Run: headless pygame with SDL's dummy video driver; simulated clock (each Clock.tick advances the game by its frame time, no real sleeping); random seed 0; keys injected as events and as key.get_pressed() state; mouse plan: one left click at the window centre at the start of phase 2, then a move to the lower-right quarter at the start of phase 3.
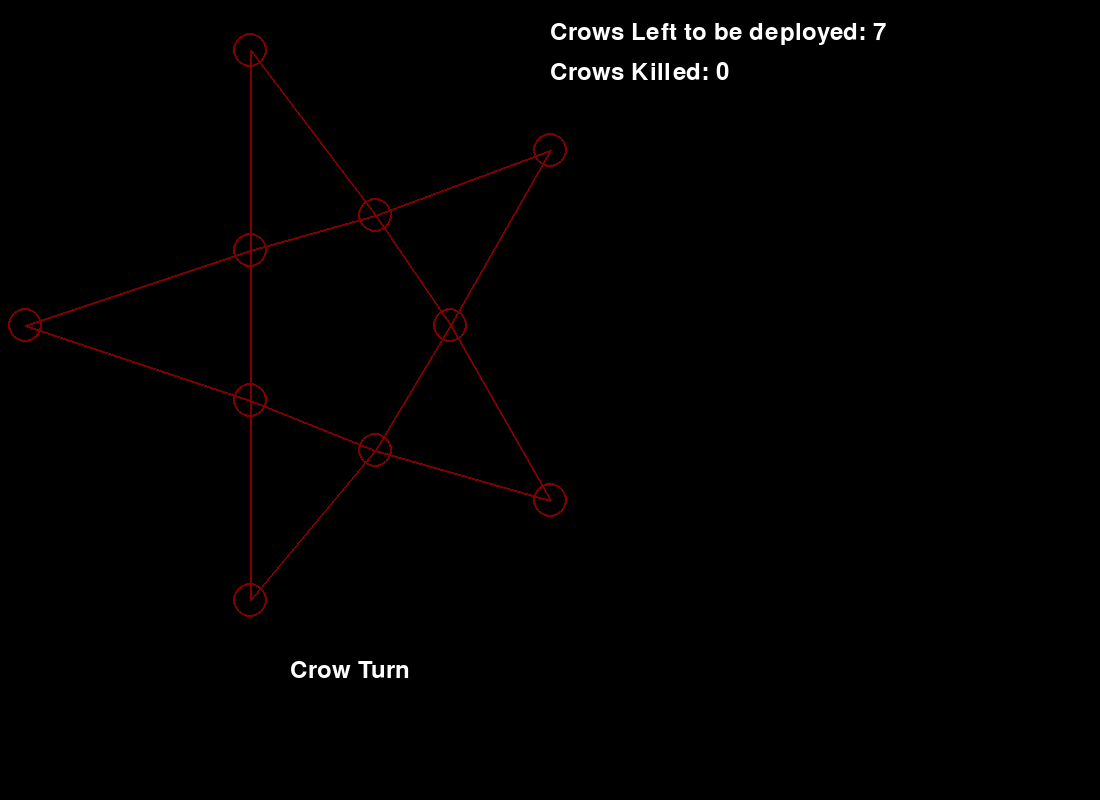
Frame 1 of 4 · flips 1–60 · no input
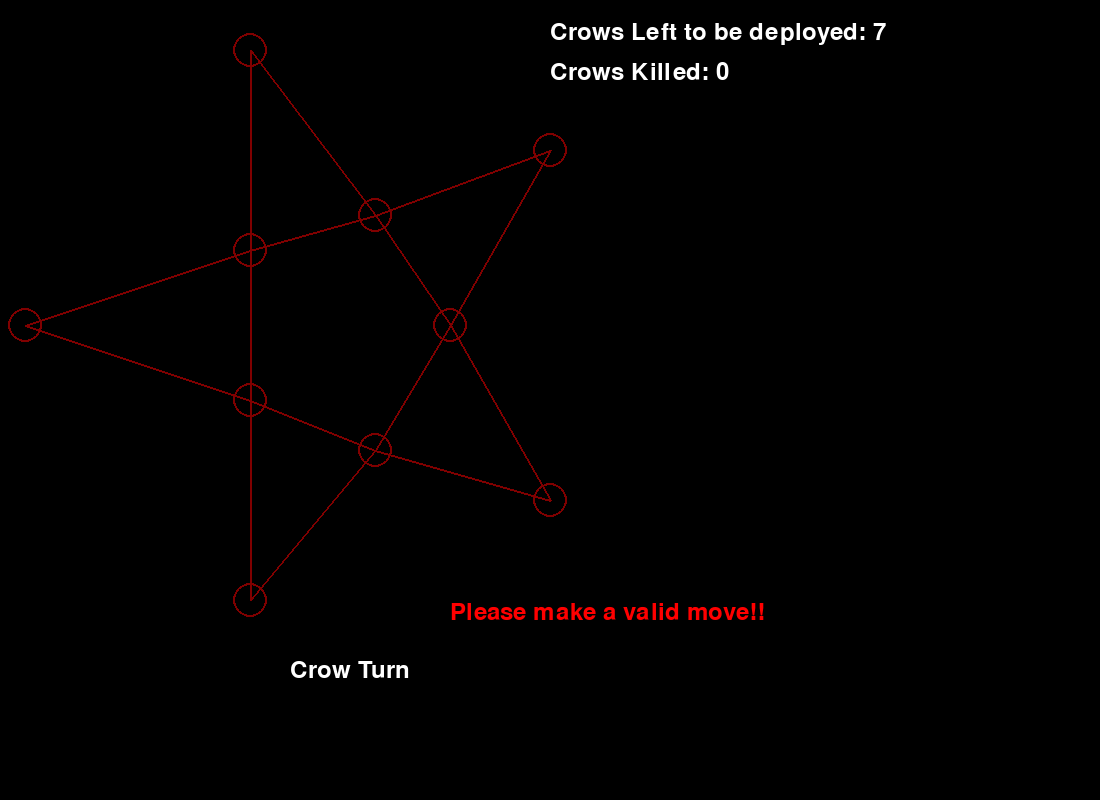
Frame 2 of 4 · flips 61–180 · clicked the window centre · tapped SPACE, RETURN · held RIGHT (→), D
Frame 3 of 4 · flips 181–300 · moved the mouse to the lower-right quarter · held DOWN (↓), S · screen unchanged from frame 2, image omitted
Frame 4 of 4 · flips 301–420 · held LEFT (←), A, UP (↑), W · screen unchanged from frame 3, image omitted

The pygame program that drew these frames:

import pygame
import sys
import math

pygame.init()

window = pygame.display.set_mode((1100, 800))
pygame.display.set_caption("Kaooa Game")

can_move_crow = {
    0: [1, 7],
    1: [0, 4, 2, 7],
    2: [1, 4, 3, 8],
    3: [2, 8],
    4: [1, 2],
    5: [7, 9],
    6: [8, 9],
    7: [0, 1, 5, 9],
    8: [2, 3, 6, 9],
    9: [5, 6, 7, 8]
}


can_jump_vulture = {
    0: [2, 9],
    1: [5, 3],
    2: [6, 0],
    3: [1, 9],
    4: [7, 8],
    5: [1, 8],
    6: [2, 7],
    7: [6, 4],
    8: [5, 4],
    9: [0, 3]
}


width = 700
height = 700

x = 250
y = 50
rad = 17
vel = 5

run = True

# Define circle positions
circles = [
    {"center": (x, y), "radius": rad},                  # point 0
    {"center": (x, y + 200), "radius": rad},            # point 1
    {"center": (x, y + 350), "radius": rad},            # point 2
    {"center": (x, y + 550), "radius": rad},            # point 3
    {"center": (x - 225, y + 275), "radius": rad},      # point 4
    {"center": (x + 300, y + 100), "radius": rad},      # point 5
    {"center": (x + 300, y + 450), "radius": rad},      # point 6
    {"center": (x + 125, y + 165), "radius": rad},      # point 7
    {"center": (x + 125, y + 400), "radius": rad},      # point 8
    {"center": (x + 200, y + 275), "radius": rad},      # point 9
]

# Lines connecting circles
connections = [
    (0, 1),
    (1, 2),
    (2, 3),
    (1, 4),
    (2, 4),
    (7, 1),
    (8, 2),
    (7, 9),
    (8, 9),
    (0, 7),
    (3, 8),
    (5, 7),
    (5, 9),
    (6, 9),
    (6, 8),
]

# ... (previous code)

# Number of crows and vultures
num_crows = 7
num_vultures = 1

# Font settings
font = pygame.font.Font(None, 36)

# Initial turn
current_turn = "Crow"  # You can set it to "Crow" if you want crows to start first

# Set to keep track of clicked buttons
# clicked_buttons = set()
vulture_buttons = set()
crow_buttons = set()
crow_killed = 0
vulture_go_set = set()
crow_go_set = set()
vulture_jump_set = set()

# def vulture_selection(pos):
#     print('hello')
#     events_list = pygame.event.get()
#     for event in events_list:
#         if event.type == pygame.QUIT:
#             run = False
#         if event.type == pygame.MOUSEBUTTONDOWN:
#             mouse_x, mouse_y = pygame.mouse.get_pos()
#             for i, circle in enumerate(circles):
#                 center_x, center_y = circle["center"]
#                 radius = circle["radius"]
#                 distance = math.sqrt((mouse_x - center_x)**2 + (mouse_y - center_y)**2)

#                 # Check if the button is not clicked already
#                 if distance <= radius and i not in crow_buttons and i in can_move_crow[pos]:
#                     vulture_buttons.remove(pos)
#                     vulture_buttons.add(i)


last_clicked_vulture = None          # DEFAULT
last_clicked_crow = None
is_vul_dep = False
fl = 0

fl1 = 0
error_flag=0
invalid_vulture_circle=0
vulture_selects_wrong=0
crow_not_deploy=0
crow_pos_occu=0
all_crows=0

while run:
    # global var error_flag
    # global last_clicked_vulture=None
    pygame.time.delay(100)
    # if current_turn=="Crow":
    #     if crow_killed>=4:
    #         print('Vulture Wins')
    #         # display message that Vulture has won and end game
    # else:
    #     checker=0
    #     for adj_pos in can_move_crow[last_clicked_vulture]:
    #         if adj_pos not in crow_buttons:
    #             checker=1
    #             break
    #         else:
    #             for elem in can_move_crow[adj_pos]:
    #                 if elem not in crow_buttons and elem in can_jump_vulture[last_clicked_vulture]:
    #                     checker=1
    #                     break
    #     if checker==0:
    #         print("Crow Wins")
    #         # display message that Crow has won and end game

    events_list = pygame.event.get()
    for event in events_list:
        if event.type == pygame.QUIT:
            run = False
        if event.type == pygame.MOUSEBUTTONDOWN:
            mouse_x, mouse_y = pygame.mouse.get_pos()
            error_flag=1
            for i, circle in enumerate(circles):
                center_x, center_y = circle["center"]
                radius = circle["radius"]
                distance = math.sqrt((mouse_x - center_x)
                                     ** 2 + (mouse_y - center_y)**2)

                # Check if the button is not clicked already
                if distance <= radius:
                    error_flag=0
                    if current_turn == "Crow":
                        invalid_vulture_circle=0
                        vulture_selects_wrong=0
                        if i not in crow_buttons and i not in vulture_buttons and num_crows==0 and fl1!=2:
                            all_crows=1
                        else:
                            all_crows=0
                        
                        if last_clicked_crow!=None and i !=last_clicked_crow and fl1==2 and (i not in can_move_crow[last_clicked_crow] or (i in crow_buttons or i in vulture_buttons)):
                            crow_pos_occu=1
                        else:
                            crow_pos_occu=0
                        if i not in crow_buttons and i not in vulture_buttons and num_crows>0 and last_clicked_crow == None:
                            # print(f"Button {i+1} clicked!")
                            num_crows = num_crows-1
                            crow_buttons.add(i)
                            crow_not_deploy=0
                            current_turn = "Vulture"
                        elif i == last_clicked_crow and num_crows==0:
                            last_clicked_crow = None
                            fl1 = 0
                            crow_go_set.clear()
                        elif i in crow_buttons and  last_clicked_crow==None:
                            # print('hi')
                            if num_crows==0:
                                last_clicked_crow = i
                                fl1 = 2
                                for elem in can_move_crow[last_clicked_crow]:
                                    if elem not in vulture_buttons and elem not in crow_buttons:
                                        crow_go_set.add(elem)
                            else:
                                crow_not_deploy=1
                        elif fl1 == 2 and i not in crow_buttons and i not in vulture_buttons and num_crows==0:
                            if i in can_move_crow[last_clicked_crow]:
                                crow_buttons.remove(last_clicked_crow)
                                crow_buttons.add(i)
                                last_clicked_crow = None
                                # fl1=1
                                crow_go_set.clear()
                                current_turn = "Vulture"
                            # code for possible options of crow
                    else:
                        crow_not_deploy=0
                        crow_pos_occu=0
                        all_crows=0
                        if i not in vulture_buttons and fl!=2 and num_vultures==0:
                            invalid_vulture_circle=1
                        else:
                            invalid_vulture_circle=0
                        if fl==2 and i not in vulture_go_set and i not in vulture_jump_set and i not in vulture_buttons:
                            vulture_selects_wrong=1
                        else:
                            vulture_selects_wrong=0
                        if i not in vulture_buttons and i not in crow_buttons and len(vulture_buttons) < 1:
                            # print(f"Button {i+1} bro clicked!")
                            num_vultures = num_vultures-1
                            fl = 1
                            vulture_buttons.add(i)
                            is_vul_dep = True
                            current_turn = "Crow"
                        elif i == last_clicked_vulture:
                            last_clicked_vulture = None
                            fl = 1
                            vulture_go_set.clear()
                            vulture_jump_set.clear()
                        elif i in vulture_buttons:
                            fl = 2
                            last_clicked_vulture = i
                            vl_fl=0
                            for elem in can_move_crow[last_clicked_vulture]:
                                if elem not in crow_buttons:
                                    vulture_go_set.add(elem)
                                else:
                                    for elem1 in can_move_crow[elem]:
                                        if elem1 not in vulture_buttons and elem1 not in crow_buttons and elem1 in can_jump_vulture[last_clicked_vulture]:
                                            vulture_jump_set.add(elem1)
                                            vl_fl=1
                            if vl_fl==1:
                                vulture_go_set.clear()
                                            
                        elif fl == 2 and i in can_move_crow[last_clicked_vulture]:
                            # if i in can_move_crow[last_clicked_vulture]:
                            if i in vulture_go_set:
                                vulture_buttons.remove(last_clicked_vulture)
                                vulture_buttons.add(i)
                                fl = 1
                                vulture_go_set.clear()
                                vulture_jump_set.clear()
                                current_turn = "Crow"
                        elif fl == 2:
                            if i in vulture_jump_set:
                                # print('j')
                                for elem1 in can_move_crow[i]:
                                    # print('k')
                                    if elem1 in crow_buttons and elem1 in can_move_crow[last_clicked_vulture]:
                                        # print('l')
                                        crow_buttons.remove(elem1)
                                        vulture_buttons.remove(
                                            last_clicked_vulture)
                                        vulture_buttons.add(i)
                                        fl = 1
                                        crow_killed += 1
                                        vulture_go_set.clear()
                                        vulture_jump_set.clear()
                                        current_turn = "Crow"

                            # if i in can_move_crow[last_clicked_vulture]:
                            #     for elem in can_move_crow[i]:
                            #         if elem not in crow_buttons and elem not in vulture_buttons:
                            #             if elem in can_jump_vulture[last_clicked_vulture]:
                            #                 vulture_buttons.remove(last_clicked_vulture)
                            #                 vulture_buttons.add(elem)
                            #                 fl=1
                            #                 crow_buttons.remove(i)
                            #                 crow_killed+=1
                            #                 current_turn="Crow"
                            # code for possible moves of vulture

                    # Mark the button as clicked
                    # if current_turn=='Crow':
                    #     crow_buttons.add(i)
                    # else:
                    #     vulture_buttons.add(i)
                    # Switch turn
                    # current_turn = "Crow" if current_turn == "Vulture" else "Vulture"
                # else:
                #     error_flag=1
                #     error_text=font.render(f"Please make a valid move!!", True, (255, 0 ,0))
                #     window.blit(error_text, (width - 450, 60))
            
                
                    

    # print(last_clicked_vulture)
    window.fill((0, 0, 0))

    # Draw clickable circular buttons
    for i, circle in enumerate(circles):
        center_x, center_y = circle["center"]
        radius = circle["radius"]

        # Change button color based on click and turn
        if i in vulture_buttons and fl == 1:
            color = (0, 0, 128)
        elif i in vulture_buttons and fl == 2:
            color = (128, 128, 128)
        elif i in vulture_go_set:
            # Grey color for last clicked vulture button
            color = (0, 100, 0)
        elif i in vulture_jump_set:
            color = (128, 0, 0)
        elif i == last_clicked_crow:
            color = (128, 128, 128)
        elif i in crow_go_set:  
            # Grey color for last clicked vulture button
            color = (0, 100, 0)
        elif i in crow_buttons:
            color = (153, 153, 0)
        else:
            color =  (0,0,0)

        pygame.draw.circle(window, color, circle["center"], radius)

        # Draw a red circular border for unclicked buttons
        if i not in vulture_buttons and i not in crow_buttons:
            pygame.draw.circle(window, (128, 0, 0),
                               circle["center"], radius, 2)

    # Draw lines connecting circles
    for connection in connections:
        pygame.draw.line(
            window,
            (128, 0, 0),
            circles[connection[0]]["center"],
            circles[connection[1]]["center"],
            2,
        )

    if current_turn == "Crow":
        if crow_killed >= 4:
            # print('Vulture Wins')
            # Display message that Vulture has won and end the game
            win_text = font.render("Vulture Wins!", True, (255, 255, 255))
            win_rect = win_text.get_rect(center=(width // 2, height // 2))
            window.blit(win_text, win_rect)
            pygame.display.flip()
            pygame.time.delay(2000)  # Pause for 2 seconds to show the message
            run = False
            break
    else:
        # if last_clicked_vulture != None:
        if last_clicked_vulture != None:
            checker = 0
            for adj_pos in can_move_crow[last_clicked_vulture]:
                if adj_pos not in crow_buttons:
                    checker = 1
                    break
                else:
                    for elem in can_move_crow[adj_pos]:
                        if elem not in crow_buttons and elem in can_jump_vulture[last_clicked_vulture]:
                            checker = 1
                            break
            if checker == 0:
                # print("Crow Wins")
                # Display message that Crow has won and end the game
                win_text = font.render("Crow Wins!", True, (255, 255, 255))
                win_rect = win_text.get_rect(center=(width // 2, height // 2))
                window.blit(win_text, win_rect)
                pygame.display.flip()
                # Pause for 2 seconds to show the message
                pygame.time.delay(2000)
                run = False
                break
    

    # Display number of crows and vultures
    crow_text = font.render(f"Crows Left to be deployed: {num_crows}", True, (255, 255, 255))
    vulture_text = font.render(
        f"Crows Killed: {crow_killed}", True, (255, 255, 255))

    # Display current turn at the bottom middle
    turn_text = font.render(f"{current_turn} Turn", True, (255, 255, 255))
    turn_rect = turn_text.get_rect(center=(width // 2, height - 30))
    
    # killed_info=font.render(f"Crows Killed: {crow_killed}",True, (255,255,255))
    if error_flag == 1:
        crow_not_deploy=0
        invalid_vulture_circle=0
        vulture_selects_wrong=0
        crow_pos_occu=0
        all_crows=0
        error_text=font.render(f"Please make a valid move!!", True, (255, 0 ,0))
        window.blit(error_text, (width - 250, height-100))
        # window.blit()
    if crow_not_deploy == 1:
        error_text=font.render(f"All Crows not deployed yet!!", True, (255, 0 ,0))
        window.blit(error_text, (width - 250, height-100))
    if invalid_vulture_circle == 1:
        error_text=font.render(f"You need to select the Vulture Position!!", True, (255, 0 ,0))
        window.blit(error_text, (width - 250, height-100))
    if vulture_selects_wrong == 1:
        error_text=font.render(f"Select only from Red / Green positions!!", True, (255, 0 ,0))
        window.blit(error_text, (width - 250, height-100))
    if crow_pos_occu== 1:
        error_text=font.render(f"Crow can only move on adjacent unoccupied positions!!", True, (255, 0 ,0))
        window.blit(error_text, (width - 250, height-100))
    if all_crows== 1:
        error_text=font.render(f"All Crows Deployed!!", True, (255, 0 ,0))
        window.blit(error_text, (width - 250, height-100))
    
    window.blit(crow_text, (width - 150, 20))
    window.blit(vulture_text, (width - 150, 60))
    window.blit(turn_text, turn_rect)
    pygame.display.flip()
    pygame.display.update()

pygame.quit()
sys.exit()
